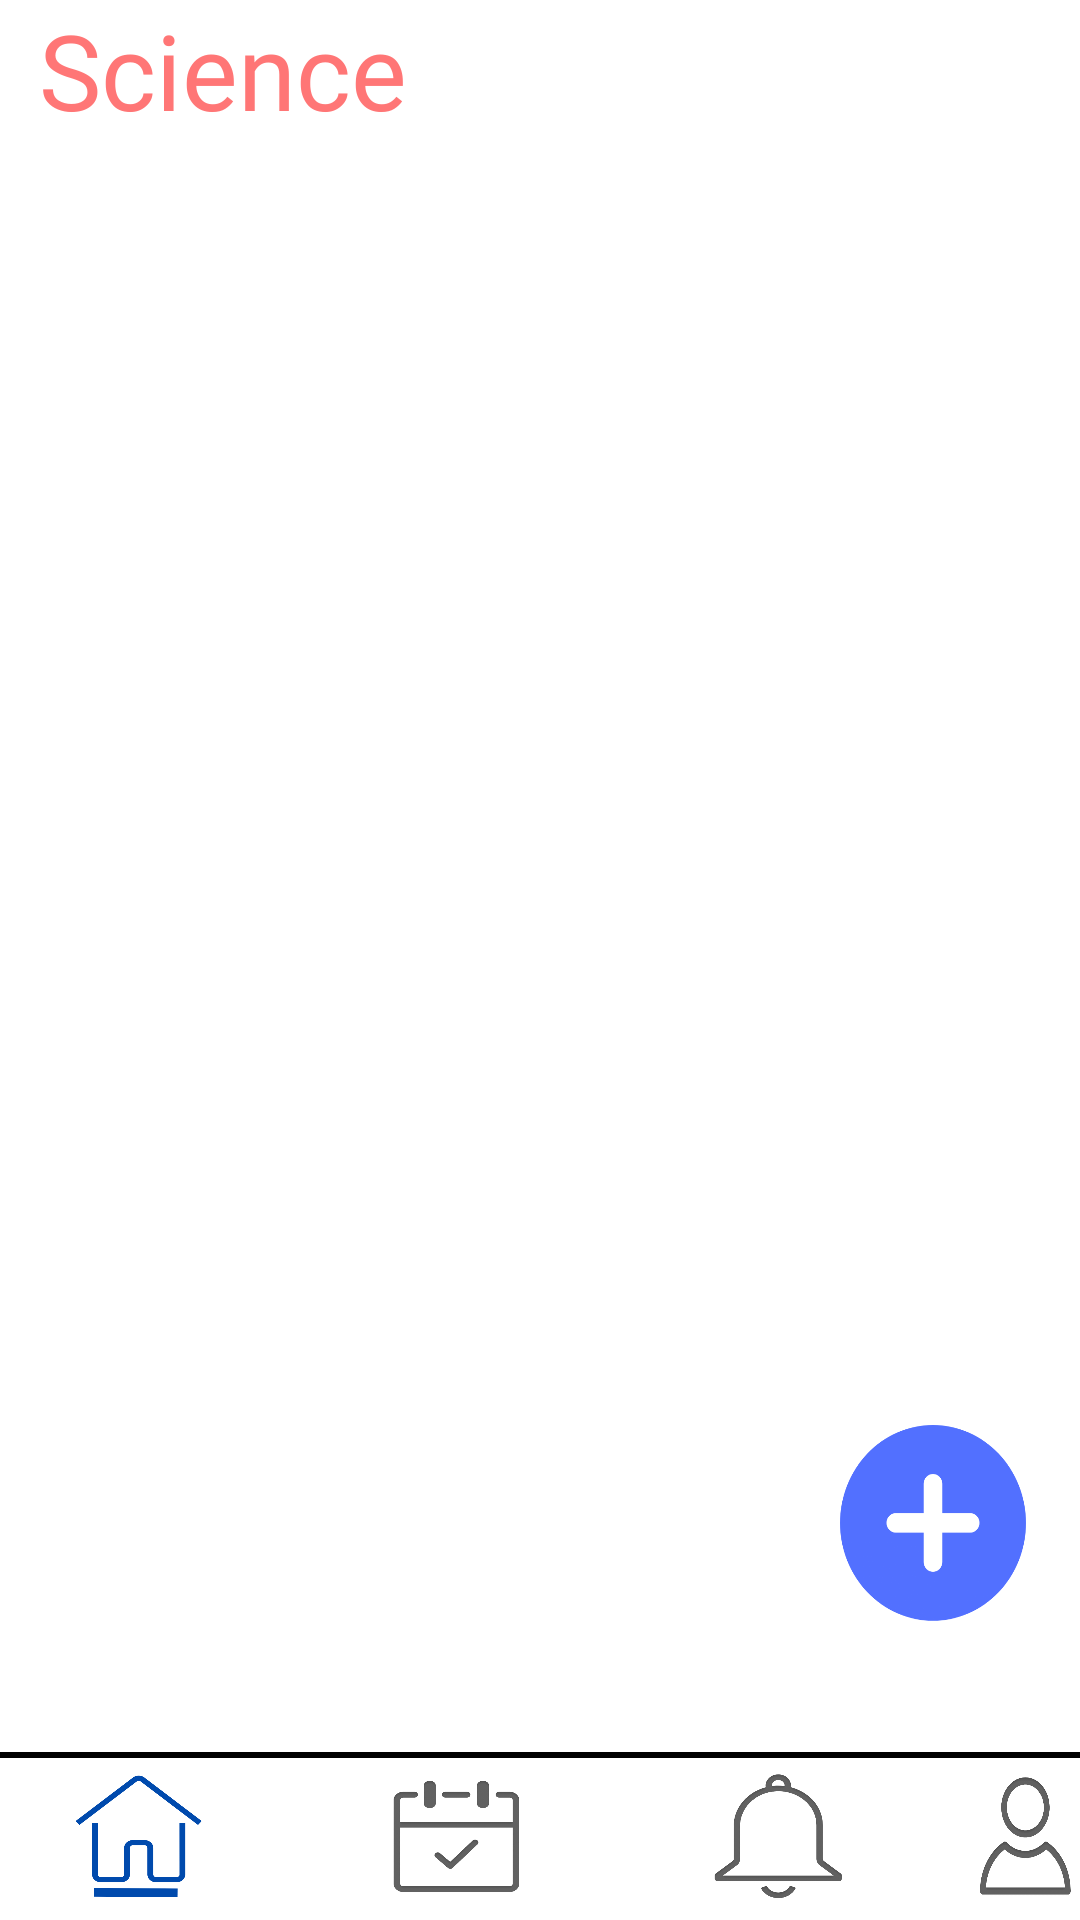

Reconstruct the res/layout file that produces this screen, plus the resources it refers to.
<!-- AndroidManifest.xml: application theme Theme.AppCompat.NoActionBar -->
<!-- res/layout/science_channel.xml -->
<RelativeLayout xmlns:android="http://schemas.android.com/apk/res/android"
    xmlns:app="http://schemas.android.com/apk/res-auto"
    android:layout_width="match_parent"
    android:layout_height="match_parent"
    android:background="#ffffff">

    <TextView
        android:id="@+id/AcadBud_science_channel"
        android:layout_width="wrap_content"
        android:layout_height="53dp"
        android:layout_alignParentStart="true"
        android:layout_alignParentTop="true"
        android:layout_alignParentEnd="true"
        android:layout_marginStart="0dp"
        android:layout_marginTop="0dp"
        android:layout_marginEnd="166dp"
        android:fontFamily="@font/poppins"
        android:paddingLeft="13dp"
        android:text="Science"
        android:textColor="#FF7676"
        android:textSize="35sp" />

    <androidx.recyclerview.widget.RecyclerView
        android:id="@+id/recyclerView_science"
        android:layout_width="match_parent"
        android:layout_height="619dp"
        android:layout_above="@+id/science_vw"
        android:layout_below="@+id/AcadBud_science_channel"
        android:layout_marginTop="0dp"
        android:layout_marginBottom="7dp" />

    <Button
        android:id="@+id/science_channel_post_btn"
        android:layout_width="76dp"
        android:layout_height="80dp"
        android:layout_above="@+id/profile_btn_science"
        android:layout_alignParentEnd="true"
        android:layout_marginEnd="11dp"
        android:layout_marginBottom="42dp"
        android:background="@drawable/post_btn" />

    <View
        android:id="@+id/science_vw"
        android:layout_width="410dp"
        android:layout_height="2dp"
        android:layout_alignParentBottom="true"
        android:layout_marginBottom="54dp"
        android:background="#000000"/>

    <Button
        android:id="@+id/home_btn_science"
        android:layout_width="52dp"
        android:layout_height="46dp"
        android:layout_alignTop="@+id/science_vw"
        android:layout_alignParentStart="true"
        android:layout_alignParentBottom="true"
        android:layout_marginStart="20dp"
        android:layout_marginTop="5dp"
        android:layout_marginBottom="5dp"
        android:background="@drawable/home_button" />

    <Button
        android:id="@+id/meeting_btn_science"
        android:layout_width="52dp"
        android:layout_height="46dp"
        android:layout_alignTop="@+id/home_btn_science"
        android:layout_alignParentBottom="true"
        android:layout_marginStart="54dp"
        android:layout_marginTop="0dp"
        android:layout_marginBottom="5dp"
        android:layout_toEndOf="@+id/home_btn_science"
        android:background="@drawable/meeting_button" />

    <Button
        android:id="@+id/notif_btn_science"
        android:layout_width="52dp"
        android:layout_height="46dp"
        android:layout_alignTop="@+id/meeting_btn_science"
        android:layout_alignParentBottom="true"
        android:layout_marginStart="55dp"
        android:layout_marginTop="0dp"
        android:layout_marginBottom="5dp"
        android:layout_toEndOf="@+id/meeting_btn_science"
        android:background="@drawable/notification_button" />

    <Button
        android:id="@+id/profile_btn_science"
        android:layout_width="52dp"
        android:layout_height="46dp"
        android:layout_alignTop="@+id/notif_btn_science"
        android:layout_alignParentBottom="true"
        android:layout_marginStart="38dp"
        android:layout_marginTop="0dp"
        android:layout_marginBottom="5dp"
        android:layout_toEndOf="@+id/notif_btn_science"
        android:background="@drawable/profile_button" />

</RelativeLayout>
<!-- resources referenced by this layout -->
<resources>
  <!-- drawable home_button: png bitmap (drawable, 8514 bytes) -->
  <!-- drawable meeting_button: png bitmap (drawable, 15322 bytes) -->
  <!-- drawable notification_button: png bitmap (drawable, 15271 bytes) -->
  <!-- drawable post_btn: png bitmap (drawable, 9718 bytes) -->
  <!-- drawable profile_button: png bitmap (drawable, 19010 bytes) -->
</resources>
